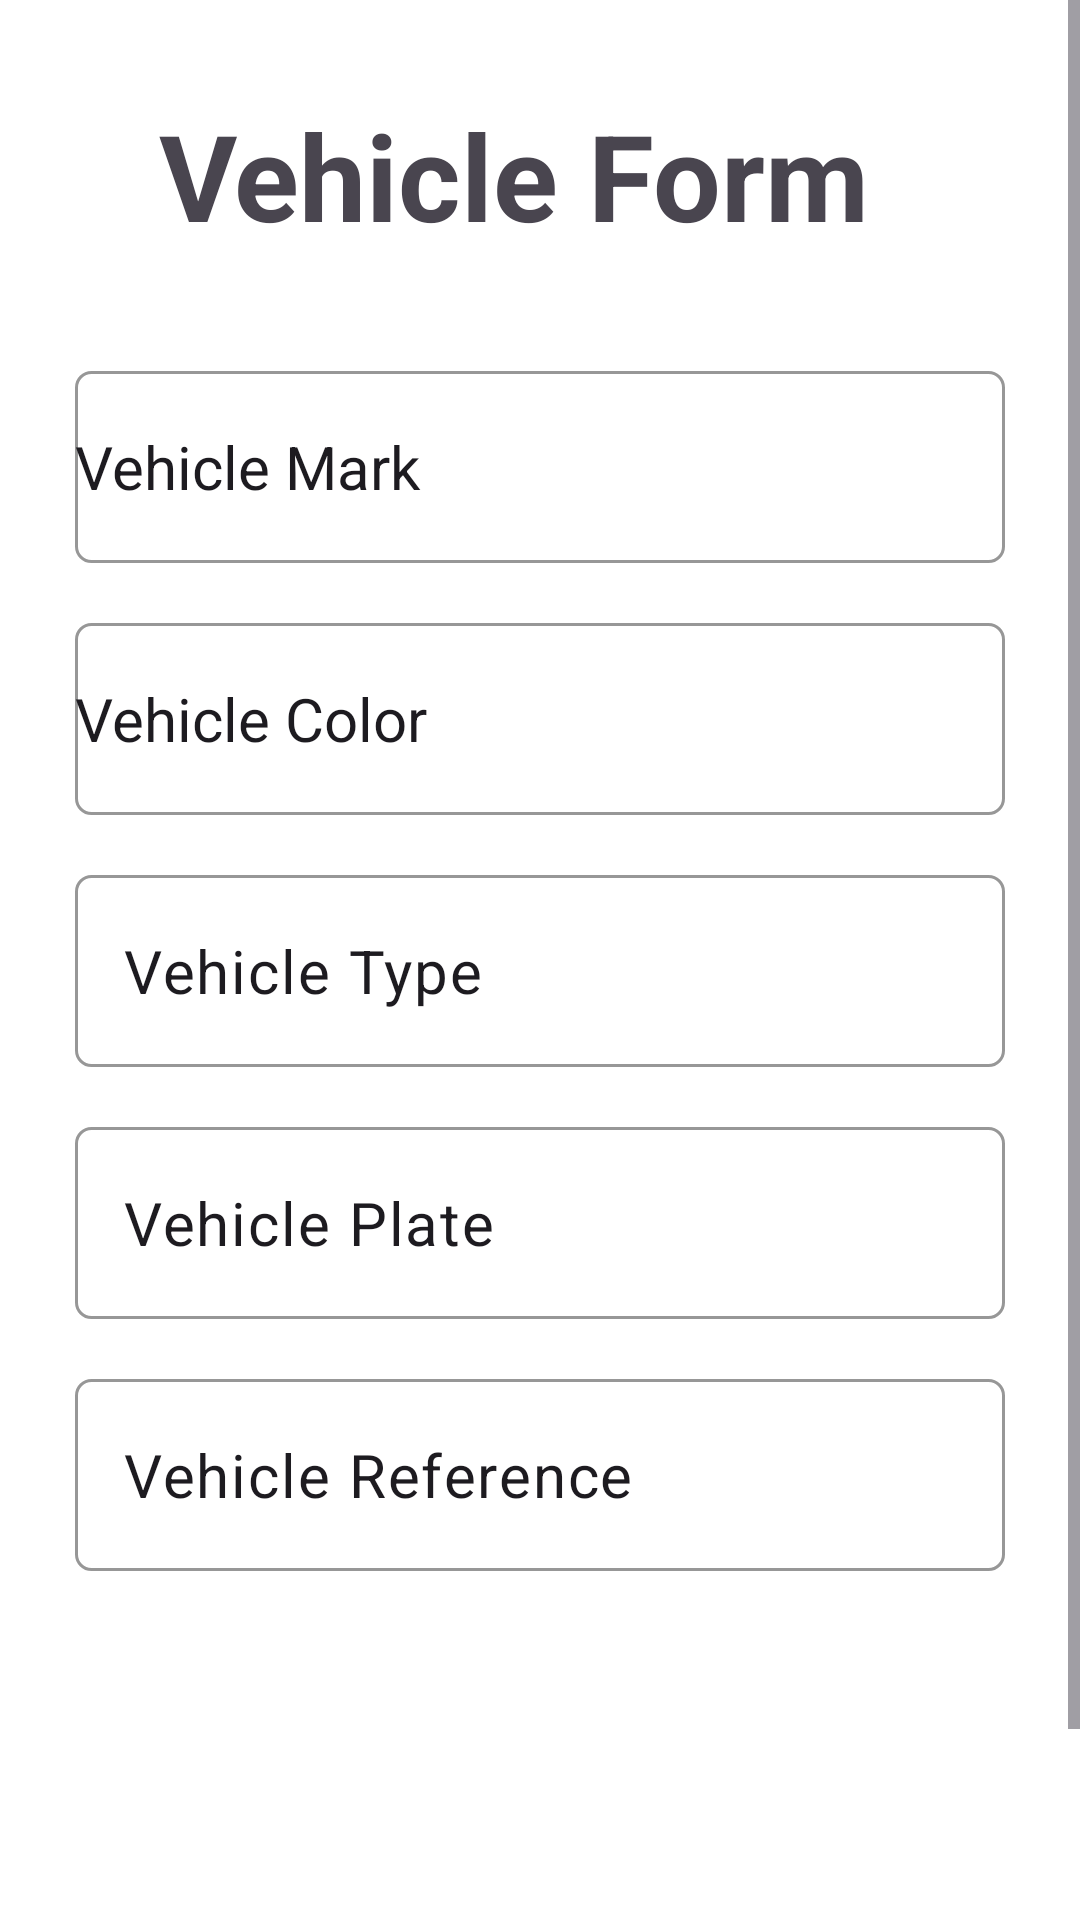

Here is an Android app screen rendered from its layout file. Give the layout XML and the strings, colors and styles it references.
<!-- AndroidManifest.xml: application theme Theme.ShareRide -->
<!-- res/layout/activity_vehicle_form.xml -->
<?xml version="1.0" encoding="utf-8"?>
<LinearLayout xmlns:android="http://schemas.android.com/apk/res/android"
    xmlns:app="http://schemas.android.com/apk/res-auto"
    xmlns:tools="http://schemas.android.com/tools"
    android:layout_width="match_parent"
    android:layout_height="match_parent"
    android:orientation="vertical"
    tools:context=".activities.singUp.SingUpActivity"
    android:scrollbars="vertical"
    android:background="@color/md_theme_light_onPrimary"

    >
    <ScrollView
        android:layout_width="match_parent"
        android:layout_height="wrap_content"
        >

    <LinearLayout


        android:layout_width="match_parent"
        android:layout_height="wrap_content"
        android:background="@color/md_theme_light_onPrimary"
        android:orientation="vertical"
        android:padding="25dp"
        >

        <LinearLayout
            android:layout_width="match_parent"
            android:layout_height="wrap_content"
            android:gravity="center"
            android:orientation="horizontal"
            android:textAlignment="center"

            android:background="@color/md_theme_light_onPrimary"

            >

            <ImageButton
                android:id="@+id/cancel_button"
                android:layout_width="0dp"
                android:layout_height="match_parent"
                android:layout_weight="2"
                android:background="@android:color/transparent"
                android:contentDescription="@string/vehicleformcancelbutton_description"
                app:srcCompat="@drawable/baseline_clear_24" />

            <TextView
                android:layout_width="254dp"
                android:layout_height="wrap_content"
                android:layout_marginHorizontal="30dp"
                android:elegantTextHeight="true"
                android:text="@string/vehicle_form"

                android:textSize="40sp"
                android:textStyle="bold" />


        </LinearLayout>

        <Space
            android:layout_width="match_parent"
            android:layout_height="20dp" />

        <AutoCompleteTextView
            android:id="@+id/autoCompleteTextViewMark"
            android:layout_width="match_parent"
            android:layout_height="64dp"
            android:layout_marginVertical="10sp"
            android:background="@drawable/edit_text_border"
            android:ems="10"
            android:hint="@string/vehicle_mark"
            android:inputType="text"
            android:textColor="@color/common_google_signin_btn_text_light"
            android:textColorHint="@color/common_google_signin_btn_text_light"
            android:textSize="20sp"
            android:maxLength="20"/>

        <AutoCompleteTextView
            android:id="@+id/autoCompleteTextViewColor"
            android:layout_width="match_parent"
            android:layout_height="64dp"
            android:layout_marginVertical="10sp"
            android:background="@drawable/edit_text_border"
            android:ems="10"
            android:hint="@string/vehicle_color"
            android:inputType="text"
            android:textColor="@color/common_google_signin_btn_text_light"
            android:textColorHint="@color/common_google_signin_btn_text_light"
            android:textSize="20sp"
            android:maxLength="20"
            />

        <EditText
            android:id="@+id/typeInput"
            android:layout_width="match_parent"
            android:layout_height="64dp"
            android:ems="10"
            android:inputType="text"
            android:layout_marginVertical="10dp"
            android:hint="@string/vehicle_type"
            android:autofillHints="name"
            android:textSize="20sp"
            android:textColor="@color/common_google_signin_btn_text_light"
            android:background="@drawable/edit_text_border"
            android:textColorHint="@color/common_google_signin_btn_text_light"
            android:maxLength="20"
            />


        <EditText
            android:id="@+id/plateInput"
            android:layout_width="match_parent"
            android:layout_height="64dp"
            android:ems="10"
            android:inputType="text"
            android:hint="@string/vehicle_plate"
            android:layout_marginVertical="10sp"
            android:textSize="20sp"
            android:maxLines="1"
            android:maxLength="6"
            android:textColor="@color/common_google_signin_btn_text_light"
            android:background="@drawable/edit_text_border"
            android:textColorHint="@color/common_google_signin_btn_text_light"
            android:importantForAutofill="no"
            />

        <EditText
            android:id="@+id/referenceInput"
            android:layout_width="match_parent"
            android:layout_height="64dp"
            android:ems="10"
            android:inputType="text"
            android:layout_marginVertical="10sp"
            android:textSize="20sp"
            android:textColor="@color/common_google_signin_btn_text_light"
            android:hint="@string/vehicle_reference"
            android:background="@drawable/edit_text_border"
            android:textColorHint="@color/common_google_signin_btn_text_light"
            android:importantForAutofill="no"
            android:maxLength="20"/>


        <Button
            android:id="@+id/takePictureButton"
            style="@style/Widget.Material3.ExtendedFloatingActionButton.Primary"
            android:layout_width="match_parent"
            android:layout_height="wrap_content"
            android:layout_marginVertical="10dp"
            android:text="@string/vehicle_formPictureButton"
            android:textAlignment="center"
            android:textColor="@color/md_theme_light_onPrimary"
            android:textSize="20sp"
            app:backgroundTint="@color/md_theme_light_primary"
            app:cornerRadius="100dp"
            />


        <Button
            android:id="@+id/registerVehicle"
            style="@style/Widget.Material3.ExtendedFloatingActionButton.Primary"
            android:layout_width="match_parent"
            android:layout_height="wrap_content"
            android:layout_marginVertical="10dp"
            android:text="@string/vehicleformbutton"
            android:textAlignment="center"
            android:textColor="@color/md_theme_light_onPrimary"
            android:textSize="20sp"
            app:backgroundTint="@color/md_theme_light_primary"
            app:cornerRadius="100dp"

            />


    </LinearLayout>

    </ScrollView>

</LinearLayout>
<!-- resources referenced by this layout -->
<resources>
  <color name="md_theme_light_onPrimary">#FFFFFF</color>
  <color name="md_theme_light_primary">#5DB075</color>
  <!-- drawable edit_text_border (drawable) -->
  <?xml version="1.0" encoding="utf-8"?>
      <shape
          xmlns:android="http://schemas.android.com/apk/res/android"
          android:shape="rectangle">
          <solid
              android:color="@android:color/transparent"/>
  
          <corners
              android:bottomRightRadius="5dp"
              android:bottomLeftRadius="5dp"
              android:topLeftRadius="5dp"
              android:topRightRadius="5dp"
              />
          <stroke
              android:color="#979797"
              android:width="1dp"/>
      </shape>
  <string name="vehicle_color">Vehicle Color</string>
  <string name="vehicle_form">Vehicle Form</string>
  <string name="vehicle_formPictureButton">Vehicle Picture</string>
  <string name="vehicle_mark">Vehicle Mark</string>
  <string name="vehicle_plate">Vehicle Plate</string>
  <string name="vehicle_reference">Vehicle Reference</string>
  <string name="vehicle_type">Vehicle Type</string>
  <string name="vehicleformbutton">Send</string>
  <string name="vehicleformcancelbutton_description">vehicleFormCancelButton_Description</string>
  <style name="Theme.ShareRide" parent="Theme.Material3.DayNight.NoActionBar">
          <item name="android:windowNoTitle">true</item>
          <item name="materialButtonStyle">@style/Widget.Material3.Button</item>
          <item name="editTextStyle">@style/Widget.Material3.TextInputEditText.OutlinedBox</item>
  
      </style>
</resources>
